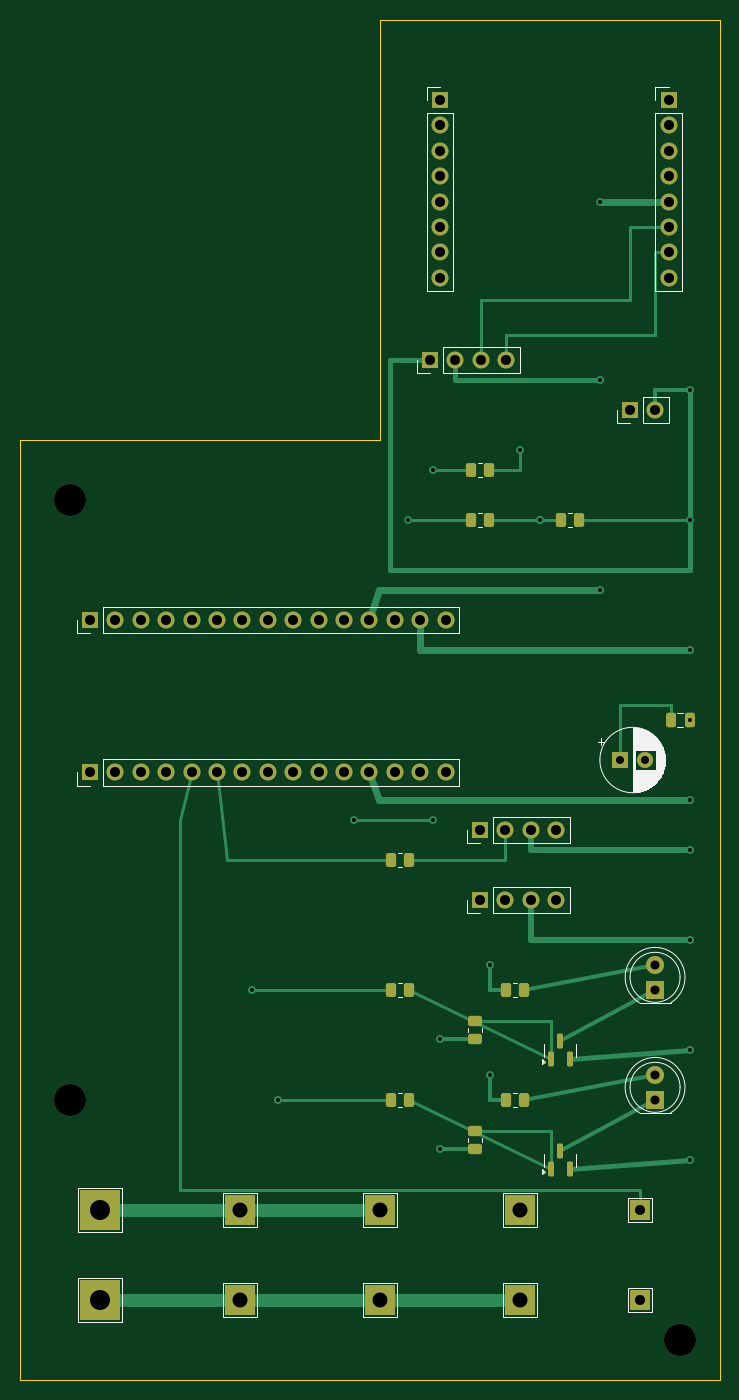
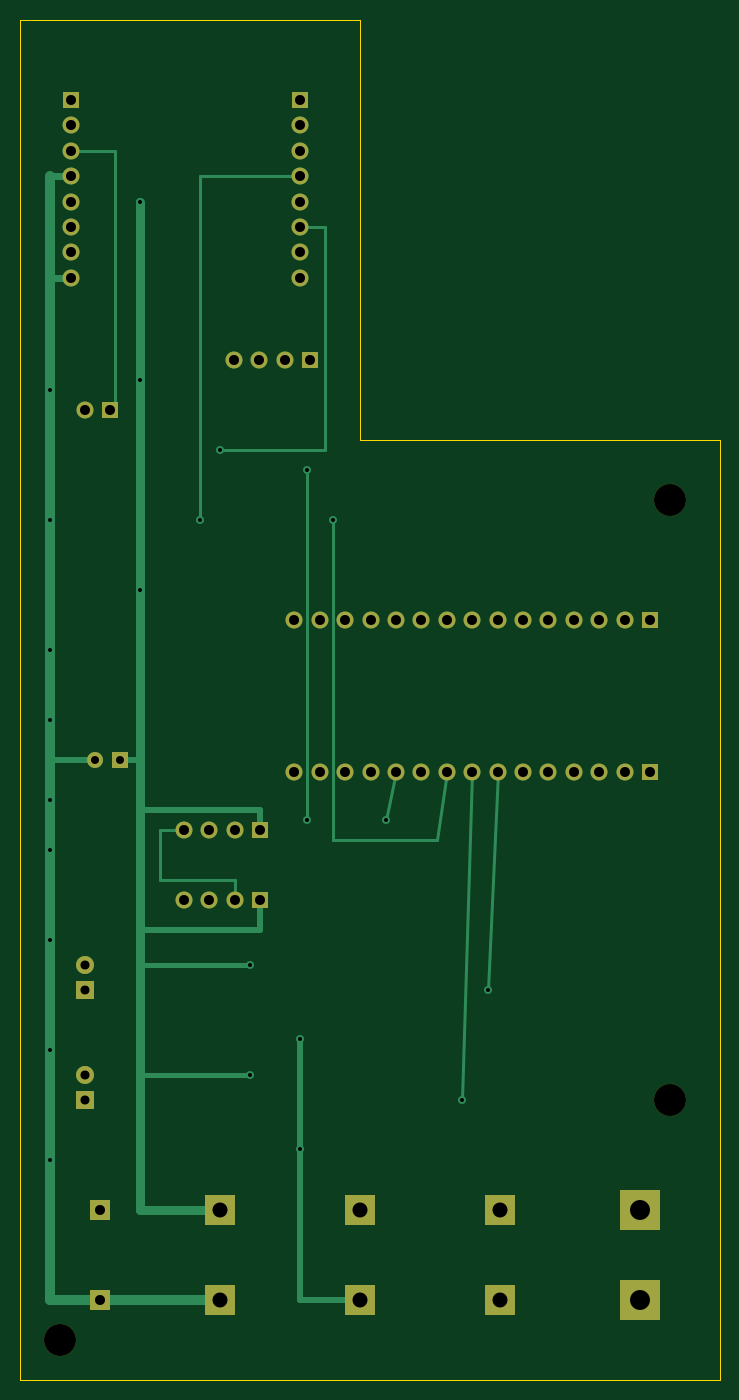
Circuit board: 10 layer files. Board 70.0 x 136.0 mm.
- bottom_copper: iphone16e_2s_sk6812_carrier_v0_3-B_Cu.gbl (8239 bytes)
- bottom_mask: iphone16e_2s_sk6812_carrier_v0_3-B_Mask.gbs (3208 bytes)
- paste: iphone16e_2s_sk6812_carrier_v0_3-B_Paste.gbp (475 bytes)
- bottom_silk: iphone16e_2s_sk6812_carrier_v0_3-B_Silkscreen.gbo (476 bytes)
- outline: iphone16e_2s_sk6812_carrier_v0_3-Edge_Cuts.gm1 (737 bytes)
- top_copper: iphone16e_2s_sk6812_carrier_v0_3-F_Cu.gtl (13174 bytes)
- top_mask: iphone16e_2s_sk6812_carrier_v0_3-F_Mask.gts (5136 bytes)
- paste: iphone16e_2s_sk6812_carrier_v0_3-F_Paste.gtp (2393 bytes)
- top_silk: iphone16e_2s_sk6812_carrier_v0_3-F_Silkscreen.gto (14434 bytes)
- drill: iphone16e_2s_sk6812_carrier_v0_3.drl (2006 bytes)

=== bottom_copper: iphone16e_2s_sk6812_carrier_v0_3-B_Cu.gbl (8239 bytes, source omitted) ===
=== bottom_mask: iphone16e_2s_sk6812_carrier_v0_3-B_Mask.gbs ===
%TF.GenerationSoftware,KiCad,Pcbnew,8.0.4*%
%TF.CreationDate,2026-07-30T02:28:16-06:00*%
%TF.ProjectId,iphone16e_2s_sk6812_carrier_v0_3,6970686f-6e65-4313-9665-5f32735f736b,rev?*%
%TF.SameCoordinates,Original*%
%TF.FileFunction,Soldermask,Bot*%
%TF.FilePolarity,Negative*%
%FSLAX46Y46*%
G04 Gerber Fmt 4.6, Leading zero omitted, Abs format (unit mm)*
G04 Created by KiCad (PCBNEW 8.0.4) date 2026-07-30 02:28:16*
%MOMM*%
%LPD*%
G01*
G04 APERTURE LIST*
%ADD10R,1.800000X1.800000*%
%ADD11C,1.800000*%
%ADD12R,1.700000X1.700000*%
%ADD13O,1.700000X1.700000*%
%ADD14R,3.000000X3.000000*%
%ADD15R,2.000000X2.000000*%
%ADD16R,4.000000X4.000000*%
%ADD17C,3.200000*%
%ADD18R,1.600000X1.600000*%
%ADD19C,1.600000*%
G04 APERTURE END LIST*
D10*
%TO.C,D2*%
X63500000Y-97000000D03*
D11*
X63500000Y-94460000D03*
%TD*%
D12*
%TO.C,J2*%
X64860000Y-8000000D03*
D13*
X64860000Y-10540000D03*
X64860000Y-13080000D03*
X64860000Y-15620000D03*
X64860000Y-18160000D03*
X64860000Y-20700000D03*
X64860000Y-23240000D03*
X64860000Y-25780000D03*
%TD*%
D14*
%TO.C,P4*%
X22000000Y-128000000D03*
%TD*%
D15*
%TO.C,P9*%
X62000000Y-119000000D03*
%TD*%
D16*
%TO.C,P1*%
X8000000Y-119000000D03*
%TD*%
D12*
%TO.C,J3*%
X41000000Y-34000000D03*
D13*
X43540000Y-34000000D03*
X46080000Y-34000000D03*
X48620000Y-34000000D03*
%TD*%
D12*
%TO.C,J7*%
X46000000Y-88000000D03*
D13*
X48540000Y-88000000D03*
X51080000Y-88000000D03*
X53620000Y-88000000D03*
%TD*%
D15*
%TO.C,P10*%
X62000000Y-128000000D03*
%TD*%
D17*
%TO.C,H3*%
X66000000Y-132000000D03*
%TD*%
D18*
%TO.C,C1*%
X60000000Y-74000000D03*
D19*
X62500000Y-74000000D03*
%TD*%
D10*
%TO.C,D1*%
X63500000Y-108000000D03*
D11*
X63500000Y-105460000D03*
%TD*%
D14*
%TO.C,P3*%
X22000000Y-119000000D03*
%TD*%
D12*
%TO.C,J5*%
X7000000Y-75240000D03*
D13*
X9540000Y-75240000D03*
X12080000Y-75240000D03*
X14620000Y-75240000D03*
X17160000Y-75240000D03*
X19700000Y-75240000D03*
X22240000Y-75240000D03*
X24780000Y-75240000D03*
X27320000Y-75240000D03*
X29860000Y-75240000D03*
X32400000Y-75240000D03*
X34940000Y-75240000D03*
X37480000Y-75240000D03*
X40020000Y-75240000D03*
X42560000Y-75240000D03*
%TD*%
D16*
%TO.C,P2*%
X8000000Y-128000000D03*
%TD*%
D17*
%TO.C,H1*%
X5000000Y-108000000D03*
%TD*%
D14*
%TO.C,P7*%
X50000000Y-119000000D03*
%TD*%
%TO.C,P8*%
X50000000Y-128000000D03*
%TD*%
%TO.C,P5*%
X36000000Y-119000000D03*
%TD*%
D12*
%TO.C,J6*%
X46000000Y-81000000D03*
D13*
X48540000Y-81000000D03*
X51080000Y-81000000D03*
X53620000Y-81000000D03*
%TD*%
D14*
%TO.C,P6*%
X36000000Y-128000000D03*
%TD*%
D17*
%TO.C,H2*%
X5000000Y-48000000D03*
%TD*%
D12*
%TO.C,JP1*%
X61000000Y-39000000D03*
D13*
X63540000Y-39000000D03*
%TD*%
D12*
%TO.C,J4*%
X7000000Y-60000000D03*
D13*
X9540000Y-60000000D03*
X12080000Y-60000000D03*
X14620000Y-60000000D03*
X17160000Y-60000000D03*
X19700000Y-60000000D03*
X22240000Y-60000000D03*
X24780000Y-60000000D03*
X27320000Y-60000000D03*
X29860000Y-60000000D03*
X32400000Y-60000000D03*
X34940000Y-60000000D03*
X37480000Y-60000000D03*
X40020000Y-60000000D03*
X42560000Y-60000000D03*
%TD*%
D12*
%TO.C,J1*%
X42000000Y-8000000D03*
D13*
X42000000Y-10540000D03*
X42000000Y-13080000D03*
X42000000Y-15620000D03*
X42000000Y-18160000D03*
X42000000Y-20700000D03*
X42000000Y-23240000D03*
X42000000Y-25780000D03*
%TD*%
M02*

=== paste: iphone16e_2s_sk6812_carrier_v0_3-B_Paste.gbp ===
%TF.GenerationSoftware,KiCad,Pcbnew,8.0.4*%
%TF.CreationDate,2026-07-30T02:28:16-06:00*%
%TF.ProjectId,iphone16e_2s_sk6812_carrier_v0_3,6970686f-6e65-4313-9665-5f32735f736b,rev?*%
%TF.SameCoordinates,Original*%
%TF.FileFunction,Paste,Bot*%
%TF.FilePolarity,Positive*%
%FSLAX46Y46*%
G04 Gerber Fmt 4.6, Leading zero omitted, Abs format (unit mm)*
G04 Created by KiCad (PCBNEW 8.0.4) date 2026-07-30 02:28:16*
%MOMM*%
%LPD*%
G01*
G04 APERTURE LIST*
G04 APERTURE END LIST*
M02*

=== bottom_silk: iphone16e_2s_sk6812_carrier_v0_3-B_Silkscreen.gbo ===
%TF.GenerationSoftware,KiCad,Pcbnew,8.0.4*%
%TF.CreationDate,2026-07-30T02:28:16-06:00*%
%TF.ProjectId,iphone16e_2s_sk6812_carrier_v0_3,6970686f-6e65-4313-9665-5f32735f736b,rev?*%
%TF.SameCoordinates,Original*%
%TF.FileFunction,Legend,Bot*%
%TF.FilePolarity,Positive*%
%FSLAX46Y46*%
G04 Gerber Fmt 4.6, Leading zero omitted, Abs format (unit mm)*
G04 Created by KiCad (PCBNEW 8.0.4) date 2026-07-30 02:28:16*
%MOMM*%
%LPD*%
G01*
G04 APERTURE LIST*
G04 APERTURE END LIST*
M02*

=== outline: iphone16e_2s_sk6812_carrier_v0_3-Edge_Cuts.gm1 ===
%TF.GenerationSoftware,KiCad,Pcbnew,8.0.4*%
%TF.CreationDate,2026-07-30T02:28:16-06:00*%
%TF.ProjectId,iphone16e_2s_sk6812_carrier_v0_3,6970686f-6e65-4313-9665-5f32735f736b,rev?*%
%TF.SameCoordinates,Original*%
%TF.FileFunction,Profile,NP*%
%FSLAX46Y46*%
G04 Gerber Fmt 4.6, Leading zero omitted, Abs format (unit mm)*
G04 Created by KiCad (PCBNEW 8.0.4) date 2026-07-30 02:28:16*
%MOMM*%
%LPD*%
G01*
G04 APERTURE LIST*
%TA.AperFunction,Profile*%
%ADD10C,0.120000*%
%TD*%
G04 APERTURE END LIST*
D10*
X0Y-42000000D02*
X36000000Y-42000000D01*
X36000000Y-42000000D02*
X36000000Y0D01*
X70000000Y0D02*
X70000000Y-136000000D01*
X70000000Y-136000000D02*
X0Y-136000000D01*
X0Y-136000000D02*
X0Y-42000000D01*
X36000000Y0D02*
X70000000Y0D01*
M02*

=== top_copper: iphone16e_2s_sk6812_carrier_v0_3-F_Cu.gtl (13174 bytes, source omitted) ===
=== top_mask: iphone16e_2s_sk6812_carrier_v0_3-F_Mask.gts ===
%TF.GenerationSoftware,KiCad,Pcbnew,8.0.4*%
%TF.CreationDate,2026-07-30T02:28:16-06:00*%
%TF.ProjectId,iphone16e_2s_sk6812_carrier_v0_3,6970686f-6e65-4313-9665-5f32735f736b,rev?*%
%TF.SameCoordinates,Original*%
%TF.FileFunction,Soldermask,Top*%
%TF.FilePolarity,Negative*%
%FSLAX46Y46*%
G04 Gerber Fmt 4.6, Leading zero omitted, Abs format (unit mm)*
G04 Created by KiCad (PCBNEW 8.0.4) date 2026-07-30 02:28:16*
%MOMM*%
%LPD*%
G01*
G04 APERTURE LIST*
G04 Aperture macros list*
%AMRoundRect*
0 Rectangle with rounded corners*
0 $1 Rounding radius*
0 $2 $3 $4 $5 $6 $7 $8 $9 X,Y pos of 4 corners*
0 Add a 4 corners polygon primitive as box body*
4,1,4,$2,$3,$4,$5,$6,$7,$8,$9,$2,$3,0*
0 Add four circle primitives for the rounded corners*
1,1,$1+$1,$2,$3*
1,1,$1+$1,$4,$5*
1,1,$1+$1,$6,$7*
1,1,$1+$1,$8,$9*
0 Add four rect primitives between the rounded corners*
20,1,$1+$1,$2,$3,$4,$5,0*
20,1,$1+$1,$4,$5,$6,$7,0*
20,1,$1+$1,$6,$7,$8,$9,0*
20,1,$1+$1,$8,$9,$2,$3,0*%
G04 Aperture macros list end*
%ADD10RoundRect,0.150000X0.150000X-0.587500X0.150000X0.587500X-0.150000X0.587500X-0.150000X-0.587500X0*%
%ADD11RoundRect,0.250000X0.450000X-0.262500X0.450000X0.262500X-0.450000X0.262500X-0.450000X-0.262500X0*%
%ADD12R,1.800000X1.800000*%
%ADD13C,1.800000*%
%ADD14RoundRect,0.250000X-0.262500X-0.450000X0.262500X-0.450000X0.262500X0.450000X-0.262500X0.450000X0*%
%ADD15R,1.700000X1.700000*%
%ADD16O,1.700000X1.700000*%
%ADD17R,3.000000X3.000000*%
%ADD18R,2.000000X2.000000*%
%ADD19R,4.000000X4.000000*%
%ADD20C,3.200000*%
%ADD21R,1.600000X1.600000*%
%ADD22C,1.600000*%
%ADD23RoundRect,0.250000X-0.250000X-0.475000X0.250000X-0.475000X0.250000X0.475000X-0.250000X0.475000X0*%
G04 APERTURE END LIST*
D10*
%TO.C,Q2*%
X53050000Y-103937500D03*
X54950000Y-103937500D03*
X54000000Y-102062500D03*
%TD*%
D11*
%TO.C,R3*%
X45500000Y-112912500D03*
X45500000Y-111087500D03*
%TD*%
D12*
%TO.C,D2*%
X63500000Y-97000000D03*
D13*
X63500000Y-94460000D03*
%TD*%
D14*
%TO.C,R9*%
X54087500Y-50000000D03*
X55912500Y-50000000D03*
%TD*%
%TO.C,R10*%
X45087500Y-45000000D03*
X46912500Y-45000000D03*
%TD*%
D15*
%TO.C,J2*%
X64860000Y-8000000D03*
D16*
X64860000Y-10540000D03*
X64860000Y-13080000D03*
X64860000Y-15620000D03*
X64860000Y-18160000D03*
X64860000Y-20700000D03*
X64860000Y-23240000D03*
X64860000Y-25780000D03*
%TD*%
D11*
%TO.C,R6*%
X45500000Y-101912500D03*
X45500000Y-100087500D03*
%TD*%
D17*
%TO.C,P4*%
X22000000Y-128000000D03*
%TD*%
D18*
%TO.C,P9*%
X62000000Y-119000000D03*
%TD*%
D14*
%TO.C,R2*%
X37087500Y-108000000D03*
X38912500Y-108000000D03*
%TD*%
%TO.C,R1*%
X48587500Y-108000000D03*
X50412500Y-108000000D03*
%TD*%
%TO.C,R8*%
X45087500Y-50000000D03*
X46912500Y-50000000D03*
%TD*%
D19*
%TO.C,P1*%
X8000000Y-119000000D03*
%TD*%
D14*
%TO.C,R4*%
X48587500Y-97000000D03*
X50412500Y-97000000D03*
%TD*%
D15*
%TO.C,J3*%
X41000000Y-34000000D03*
D16*
X43540000Y-34000000D03*
X46080000Y-34000000D03*
X48620000Y-34000000D03*
%TD*%
D15*
%TO.C,J7*%
X46000000Y-88000000D03*
D16*
X48540000Y-88000000D03*
X51080000Y-88000000D03*
X53620000Y-88000000D03*
%TD*%
D18*
%TO.C,P10*%
X62000000Y-128000000D03*
%TD*%
D10*
%TO.C,Q1*%
X53050000Y-114937500D03*
X54950000Y-114937500D03*
X54000000Y-113062500D03*
%TD*%
D20*
%TO.C,H3*%
X66000000Y-132000000D03*
%TD*%
D21*
%TO.C,C1*%
X60000000Y-74000000D03*
D22*
X62500000Y-74000000D03*
%TD*%
D12*
%TO.C,D1*%
X63500000Y-108000000D03*
D13*
X63500000Y-105460000D03*
%TD*%
D17*
%TO.C,P3*%
X22000000Y-119000000D03*
%TD*%
D15*
%TO.C,J5*%
X7000000Y-75240000D03*
D16*
X9540000Y-75240000D03*
X12080000Y-75240000D03*
X14620000Y-75240000D03*
X17160000Y-75240000D03*
X19700000Y-75240000D03*
X22240000Y-75240000D03*
X24780000Y-75240000D03*
X27320000Y-75240000D03*
X29860000Y-75240000D03*
X32400000Y-75240000D03*
X34940000Y-75240000D03*
X37480000Y-75240000D03*
X40020000Y-75240000D03*
X42560000Y-75240000D03*
%TD*%
D19*
%TO.C,P2*%
X8000000Y-128000000D03*
%TD*%
D20*
%TO.C,H1*%
X5000000Y-108000000D03*
%TD*%
D17*
%TO.C,P7*%
X50000000Y-119000000D03*
%TD*%
%TO.C,P8*%
X50000000Y-128000000D03*
%TD*%
D14*
%TO.C,R7*%
X37087500Y-84000000D03*
X38912500Y-84000000D03*
%TD*%
D17*
%TO.C,P5*%
X36000000Y-119000000D03*
%TD*%
D23*
%TO.C,C2*%
X65050000Y-70000000D03*
X66950000Y-70000000D03*
%TD*%
D15*
%TO.C,J6*%
X46000000Y-81000000D03*
D16*
X48540000Y-81000000D03*
X51080000Y-81000000D03*
X53620000Y-81000000D03*
%TD*%
D17*
%TO.C,P6*%
X36000000Y-128000000D03*
%TD*%
D20*
%TO.C,H2*%
X5000000Y-48000000D03*
%TD*%
D15*
%TO.C,JP1*%
X61000000Y-39000000D03*
D16*
X63540000Y-39000000D03*
%TD*%
D15*
%TO.C,J4*%
X7000000Y-60000000D03*
D16*
X9540000Y-60000000D03*
X12080000Y-60000000D03*
X14620000Y-60000000D03*
X17160000Y-60000000D03*
X19700000Y-60000000D03*
X22240000Y-60000000D03*
X24780000Y-60000000D03*
X27320000Y-60000000D03*
X29860000Y-60000000D03*
X32400000Y-60000000D03*
X34940000Y-60000000D03*
X37480000Y-60000000D03*
X40020000Y-60000000D03*
X42560000Y-60000000D03*
%TD*%
D14*
%TO.C,R5*%
X37087500Y-97000000D03*
X38912500Y-97000000D03*
%TD*%
D15*
%TO.C,J1*%
X42000000Y-8000000D03*
D16*
X42000000Y-10540000D03*
X42000000Y-13080000D03*
X42000000Y-15620000D03*
X42000000Y-18160000D03*
X42000000Y-20700000D03*
X42000000Y-23240000D03*
X42000000Y-25780000D03*
%TD*%
M02*

=== paste: iphone16e_2s_sk6812_carrier_v0_3-F_Paste.gtp (2393 bytes, source withheld) ===
=== top_silk: iphone16e_2s_sk6812_carrier_v0_3-F_Silkscreen.gto (14434 bytes, source omitted) ===
=== drill: iphone16e_2s_sk6812_carrier_v0_3.drl ===
M48
; DRILL file {KiCad 8.0.4} date 2026-07-30T02:28:16-0600
; FORMAT={-:-/ absolute / metric / decimal}
; #@! TF.CreationDate,2026-07-30T02:28:16-06:00
; #@! TF.GenerationSoftware,Kicad,Pcbnew,8.0.4
; #@! TF.FileFunction,MixedPlating,1,2
FMAT,2
METRIC
; #@! TA.AperFunction,Plated,PTH,ViaDrill
T1C0.400
; #@! TA.AperFunction,Plated,PTH,ComponentDrill
T2C0.800
; #@! TA.AperFunction,Plated,PTH,ComponentDrill
T3C0.900
; #@! TA.AperFunction,Plated,PTH,ComponentDrill
T4C1.000
; #@! TA.AperFunction,Plated,PTH,ComponentDrill
T5C1.500
; #@! TA.AperFunction,Plated,PTH,ComponentDrill
T6C2.000
; #@! TA.AperFunction,NonPlated,NPTH,ComponentDrill
T7C3.200
%
G90
G05
T1
X23.24Y-97.0
X25.78Y-108.0
X33.4Y-80.0
X38.75Y-50.0
X41.3Y-45.0
X41.3Y-80.0
X42.0Y-101.9
X42.0Y-112.9
X47.0Y-94.5
X47.0Y-105.5
X50.0Y-43.0
X52.0Y-50.0
X58.0Y-18.16
X58.0Y-36.0
X58.0Y-57.0
X67.0Y-37.0
X67.0Y-50.0
X67.0Y-63.0
X67.0Y-70.0
X67.0Y-78.0
X67.0Y-83.0
X67.0Y-92.0
X67.0Y-103.0
X67.0Y-114.0
T2
X60.0Y-74.0
X62.5Y-74.0
T3
X63.5Y-94.46
X63.5Y-97.0
X63.5Y-105.46
X63.5Y-108.0
T4
X7.0Y-60.0
X7.0Y-75.24
X9.54Y-60.0
X9.54Y-75.24
X12.08Y-60.0
X12.08Y-75.24
X14.62Y-60.0
X14.62Y-75.24
X17.16Y-60.0
X17.16Y-75.24
X19.7Y-60.0
X19.7Y-75.24
X22.24Y-60.0
X22.24Y-75.24
X24.78Y-60.0
X24.78Y-75.24
X27.32Y-60.0
X27.32Y-75.24
X29.86Y-60.0
X29.86Y-75.24
X32.4Y-60.0
X32.4Y-75.24
X34.94Y-60.0
X34.94Y-75.24
X37.48Y-60.0
X37.48Y-75.24
X40.02Y-60.0
X40.02Y-75.24
X41.0Y-34.0
X42.0Y-8.0
X42.0Y-10.54
X42.0Y-13.08
X42.0Y-15.62
X42.0Y-18.16
X42.0Y-20.7
X42.0Y-23.24
X42.0Y-25.78
X42.56Y-60.0
X42.56Y-75.24
X43.54Y-34.0
X46.0Y-81.0
X46.0Y-88.0
X46.08Y-34.0
X48.54Y-81.0
X48.54Y-88.0
X48.62Y-34.0
X51.08Y-81.0
X51.08Y-88.0
X53.62Y-81.0
X53.62Y-88.0
X61.0Y-39.0
X62.0Y-119.0
X62.0Y-128.0
X63.54Y-39.0
X64.86Y-8.0
X64.86Y-10.54
X64.86Y-13.08
X64.86Y-15.62
X64.86Y-18.16
X64.86Y-20.7
X64.86Y-23.24
X64.86Y-25.78
T5
X22.0Y-119.0
X22.0Y-128.0
X36.0Y-119.0
X36.0Y-128.0
X50.0Y-119.0
X50.0Y-128.0
T6
X8.0Y-119.0
X8.0Y-128.0
T7
X5.0Y-48.0
X5.0Y-108.0
X66.0Y-132.0
M30
